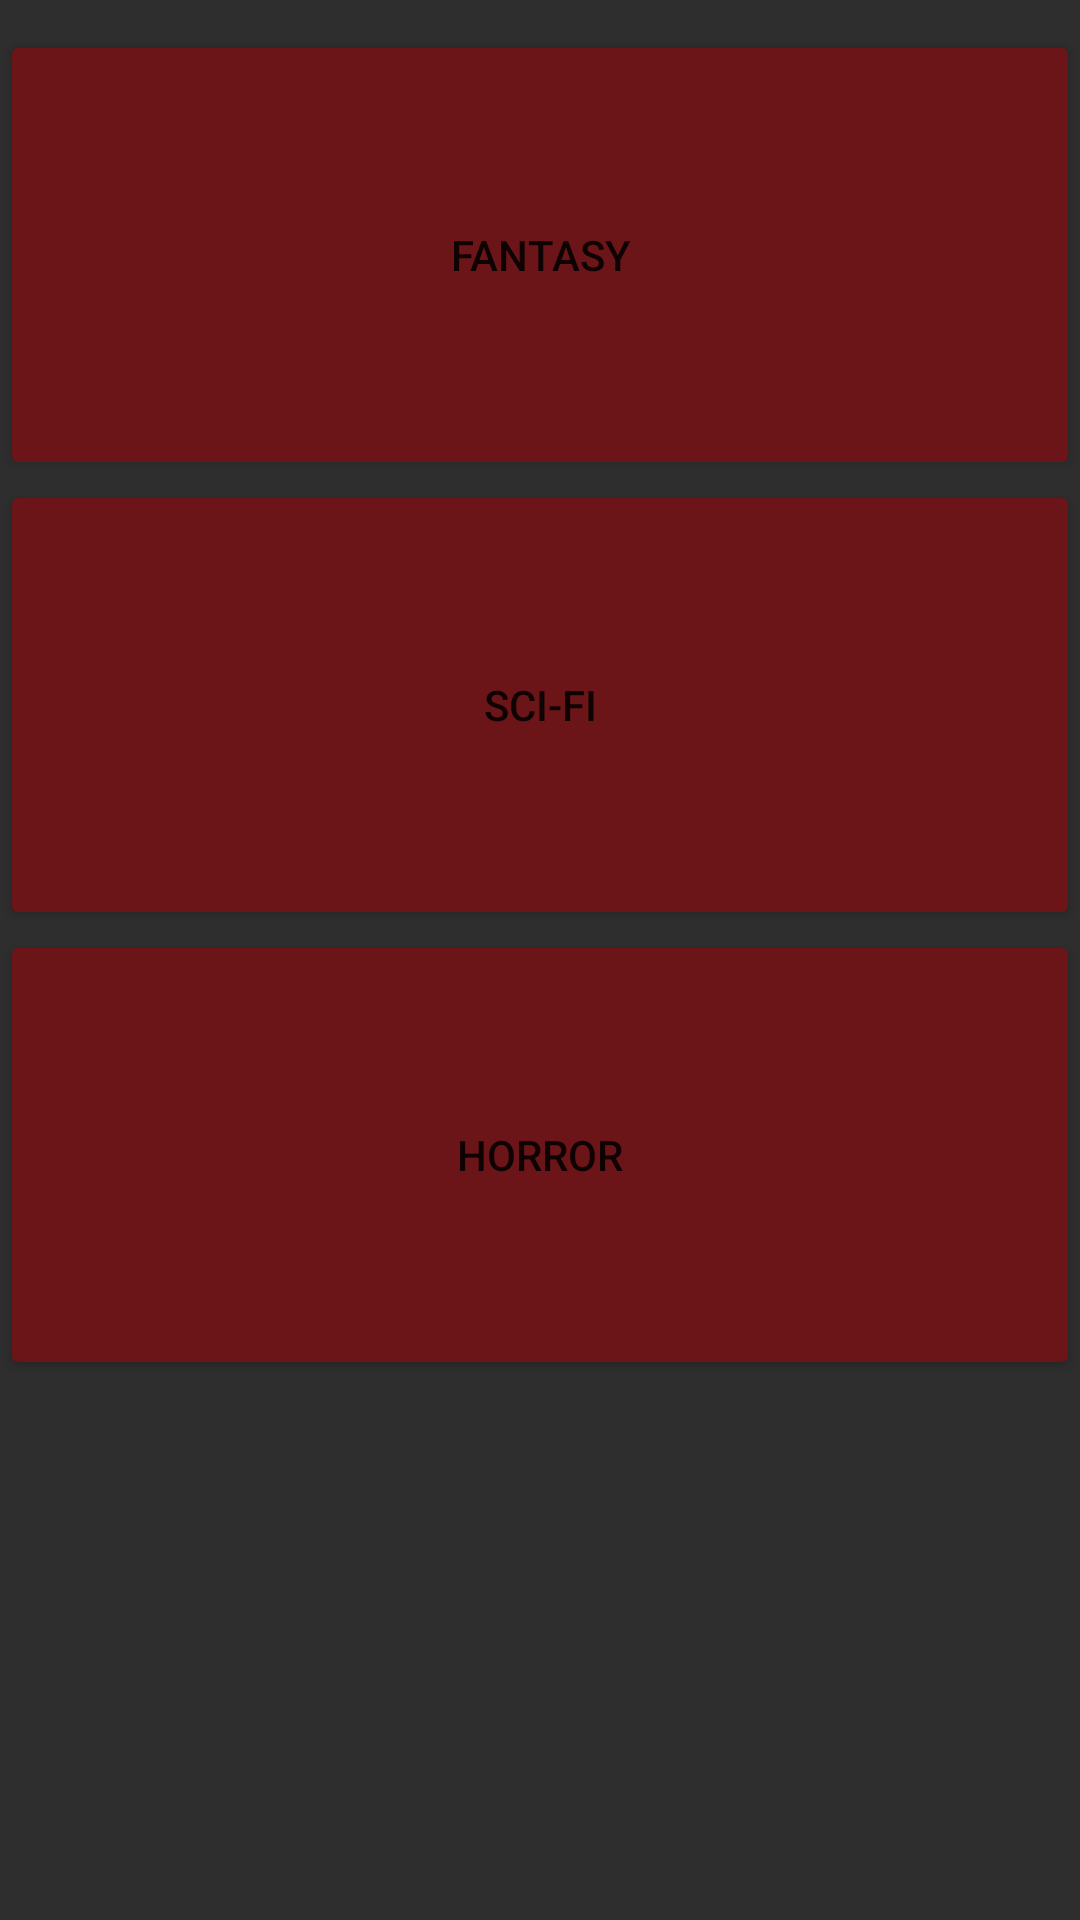

Android layout source for this screen:
<!-- AndroidManifest.xml: application theme Theme.TinderMovie -->
<!-- res/layout/activity_genre.xml -->
<?xml version="1.0" encoding="utf-8"?>
<androidx.constraintlayout.widget.ConstraintLayout xmlns:android="http://schemas.android.com/apk/res/android"
    xmlns:app="http://schemas.android.com/apk/res-auto"
    xmlns:tools="http://schemas.android.com/tools"
    android:layout_width="match_parent"
    android:layout_height="match_parent"
    android:background="@color/black">

    <Button
        android:id="@+id/fantasy"
        android:layout_width="match_parent"
        android:layout_height="150dp"
        android:backgroundTint="@color/red"
        android:layout_marginTop="10dp"
        android:onClick="fantasy"
        android:text="Fantasy"
        app:layout_constraintStart_toStartOf="parent"
        app:layout_constraintTop_toTopOf="parent" />

    <Button
        android:id="@+id/sci_fi"
        android:layout_width="match_parent"
        android:layout_height="150dp"
        android:backgroundTint="@color/red"
        android:onClick="sci-fi"
        android:text="Sci-fi"
        android:translationY="160dp"
        />

    <Button
        android:id="@+id/horror"
        android:layout_width="match_parent"
        android:layout_height="150dp"
        android:backgroundTint="@color/red"
        android:translationY="310dp"
        android:onClick="horror"
        android:text="Horror" />

</androidx.constraintlayout.widget.ConstraintLayout>
<!-- resources referenced by this layout -->
<resources>
  <color name="black">#2E2E2E</color>
  <color name="red">#6B1518</color>
  <style name="Theme.TinderMovie" parent="Theme.MaterialComponents.DayNight.DarkActionBar">
          
          <item name="colorPrimary">@color/purple_500</item>
          <item name="colorPrimaryVariant">@color/purple_700</item>
          <item name="colorOnPrimary">@color/white</item>
          
          <item name="colorSecondary">@color/teal_200</item>
          <item name="colorSecondaryVariant">@color/teal_700</item>
          <item name="colorOnSecondary">@color/black</item>
          
          <item name="android:statusBarColor" tools:targetApi="l">?attr/colorPrimaryVariant</item>
          
      </style>
  <color name="purple_500">#FF6200EE</color>
  <color name="purple_700">#FF3700B3</color>
  <color name="white">#FFFFFFFF</color>
  <color name="teal_200">#FF03DAC5</color>
  <color name="teal_700">#FF018786</color>
</resources>
